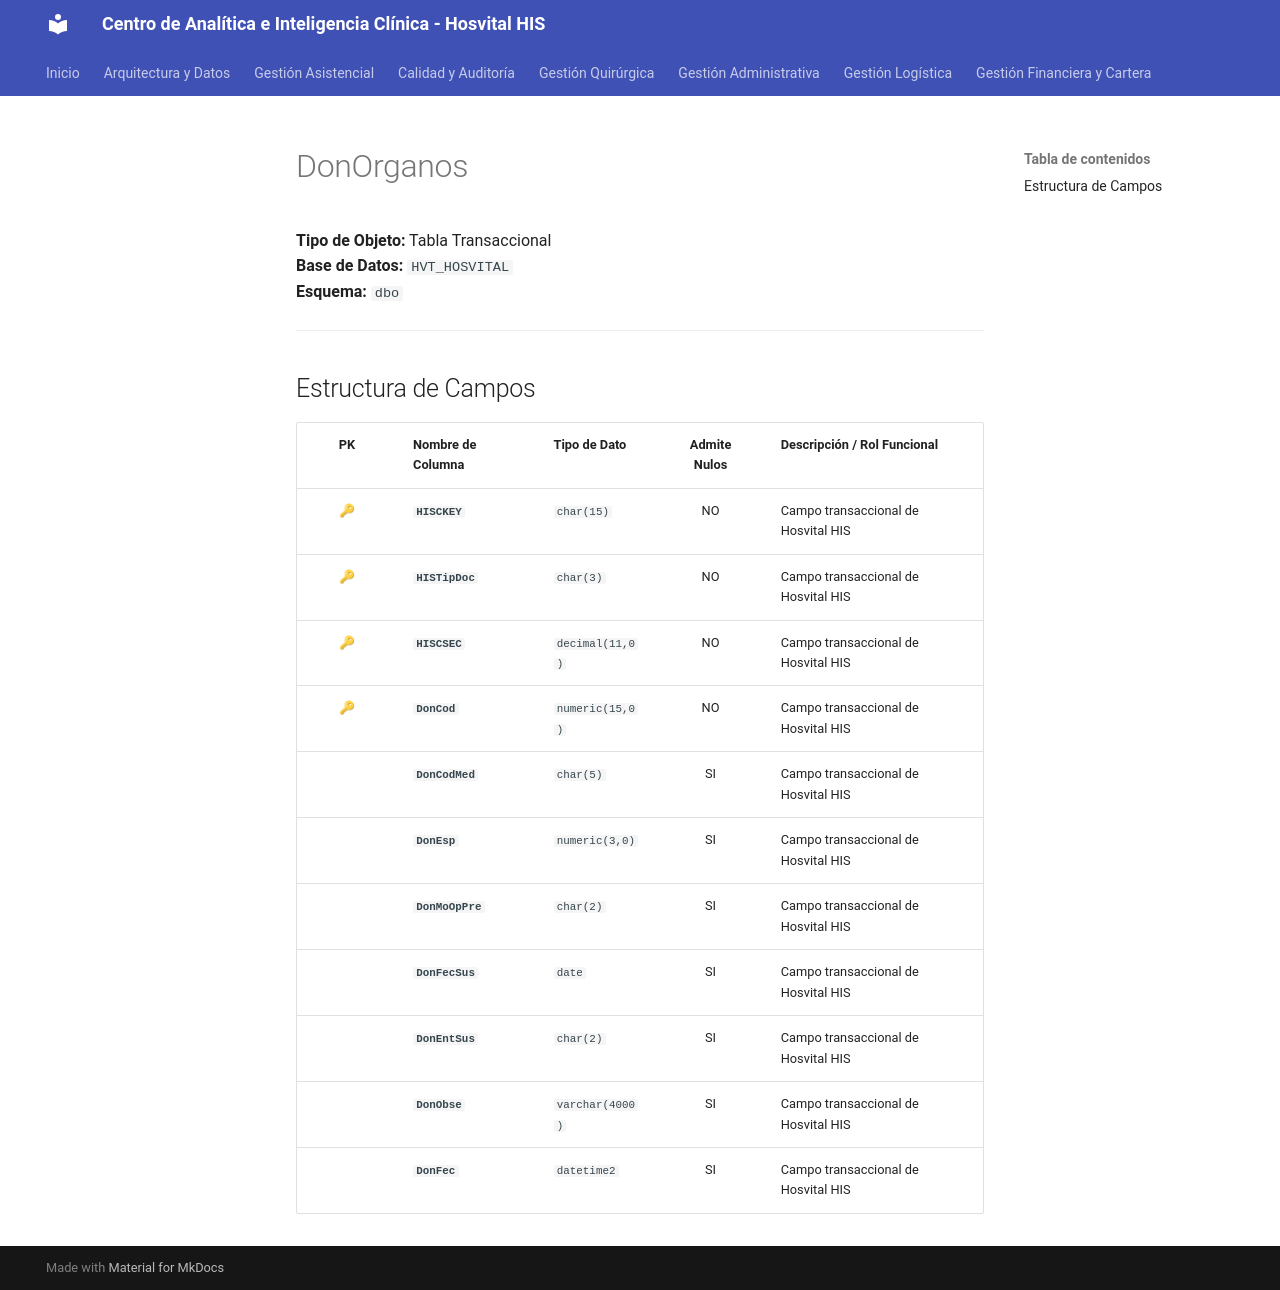

repository: SoporteSaludtech/superset-docs · page: diccionario-general/DonOrganos/index.html · generator: mkdocs

# DonOrganos

**Tipo de Objeto:** Tabla Transaccional  
**Base de Datos:** `HVT_HOSVITAL`  
**Esquema:** `dbo`

---

## Estructura de Campos

| PK | Nombre de Columna | Tipo de Dato | Admite Nulos | Descripción / Rol Funcional |
| :-: | :--- | :--- | :-: | :--- |
| 🔑 | **`HISCKEY`** | `char(15)` | NO | Campo transaccional de Hosvital HIS |
| 🔑 | **`HISTipDoc`** | `char(3)` | NO | Campo transaccional de Hosvital HIS |
| 🔑 | **`HISCSEC`** | `decimal(11,0)` | NO | Campo transaccional de Hosvital HIS |
| 🔑 | **`DonCod`** | `numeric(15,0)` | NO | Campo transaccional de Hosvital HIS |
|  | **`DonCodMed`** | `char(5)` | SI | Campo transaccional de Hosvital HIS |
|  | **`DonEsp`** | `numeric(3,0)` | SI | Campo transaccional de Hosvital HIS |
|  | **`DonMoOpPre`** | `char(2)` | SI | Campo transaccional de Hosvital HIS |
|  | **`DonFecSus`** | `date` | SI | Campo transaccional de Hosvital HIS |
|  | **`DonEntSus`** | `char(2)` | SI | Campo transaccional de Hosvital HIS |
|  | **`DonObse`** | `varchar(4000)` | SI | Campo transaccional de Hosvital HIS |
|  | **`DonFec`** | `datetime2` | SI | Campo transaccional de Hosvital HIS |
